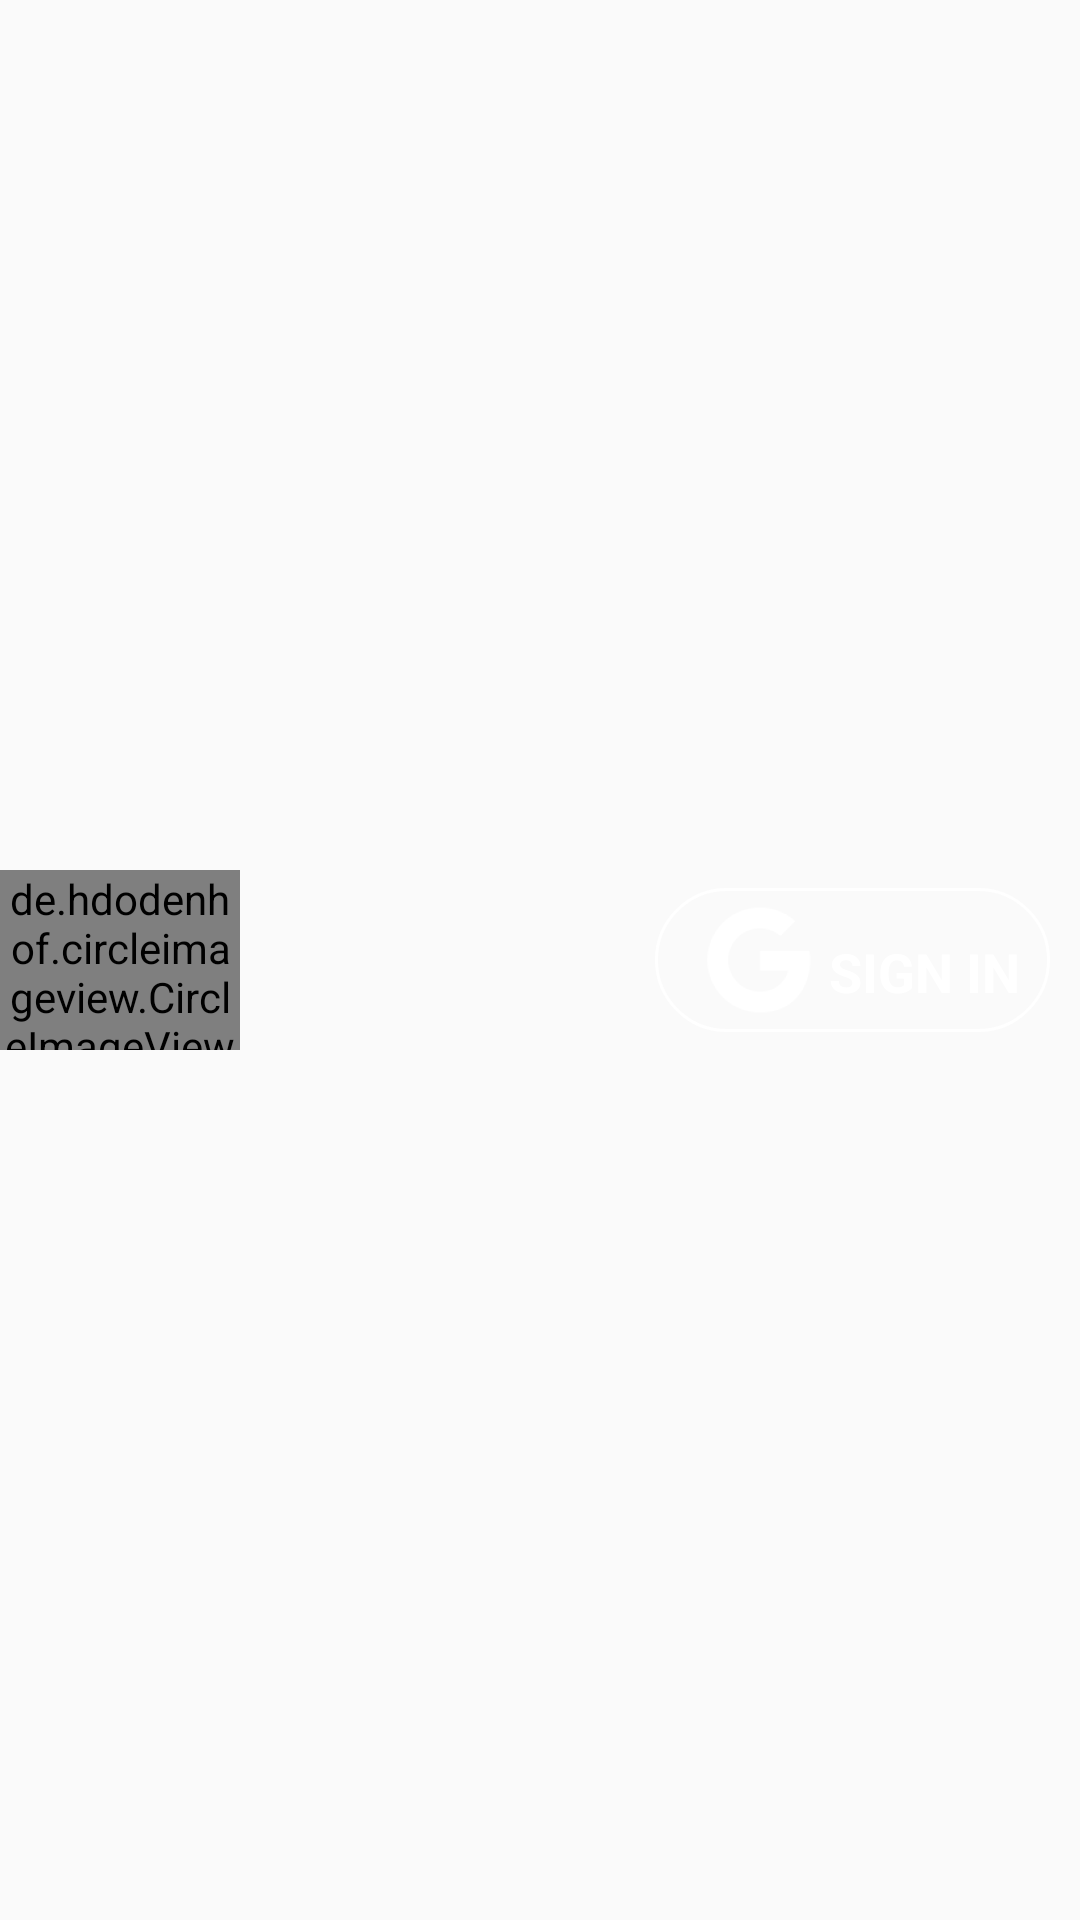

The Android layout XML behind this screen, and the referenced resources:
<!-- AndroidManifest.xml: application theme DefaultTheme -->
<!-- res/layout/nav_header_main.xml -->
<?xml version="1.0" encoding="utf-8"?>
<RelativeLayout xmlns:android="http://schemas.android.com/apk/res/android"
    xmlns:app="http://schemas.android.com/apk/res-auto"
    android:layout_width="match_parent"
    android:layout_height="@dimen/nav_header_height"
    xmlns:tools="http://schemas.android.com/tools"
    android:background="@drawable/bg"
    android:orientation="horizontal">

    <de.hdodenhof.circleimageview.CircleImageView
        android:layout_width="80dp"
        android:layout_height="60dp"
        android:src="@mipmap/ic_user_profile"
        app:civ_border_color="@android:color/white"
        app:civ_border_width="@dimen/_1"
        android:layout_centerVertical="true"
        android:id="@+id/user_profile"/>


        <TextView
            android:layout_width="wrap_content"
            android:layout_height="wrap_content"
            tools:text="Rajnish Suryavanshi"
            android:textColor="@android:color/white"
            android:layout_centerVertical="true"
            android:layout_centerHorizontal="true"
            android:visibility="gone"
            android:id="@+id/user_name"/>

    <LinearLayout
        android:layout_width="wrap_content"
        android:layout_height="wrap_content"
        android:orientation="horizontal"
        android:layout_alignParentRight="true"
        android:layout_centerVertical="true"
        android:foreground="?attr/selectableItemBackgroundBorderless"
        android:clickable="true"
        android:id="@+id/gsign_in"
        android:layout_marginRight="@dimen/_10"
        android:background="@drawable/semicircle">
        <ImageView
            android:layout_width="wrap_content"
            android:layout_height="wrap_content"
            android:layout_marginLeft="@dimen/_10"
            android:src="@mipmap/ic_google"/>
        <TextView
            android:layout_width="wrap_content"
            android:layout_height="wrap_content"
            android:text="@string/sign_in"
            android:textStyle="bold"
            android:layout_gravity="center_vertical"
            android:textColor="@android:color/white"
            android:textSize="@dimen/_18s"
            android:layout_marginTop="4dp"
            android:layout_marginRight="@dimen/_10"/>
    </LinearLayout>
    <ImageView
        android:layout_width="@dimen/_40"
        android:layout_height="@dimen/_40"
        android:id="@+id/ic_logout"
        android:layout_marginTop="@dimen/_10"
        android:layout_marginRight="@dimen/_5"
        android:layout_alignParentRight="true"
        android:visibility="gone"
        android:src="@mipmap/ic_logout"/>
    <TextView
        android:layout_width="wrap_content"
        android:layout_height="wrap_content"
        android:textColor="@android:color/white"
        android:id="@+id/user_mail_id"
        tools:text="rajnishsuryavanshi223@gmail.com"
        android:visibility="gone"
        android:layout_alignParentBottom="true"
        android:layout_marginBottom="@dimen/_10"
        android:layout_marginLeft="@dimen/_20"/>
</RelativeLayout>
<!-- resources referenced by this layout -->
<resources>
  <dimen name="_1">1dp</dimen>
  <dimen name="_10">10dp</dimen>
  <dimen name="_18s">18sp</dimen>
  <dimen name="_20">20dp</dimen>
  <dimen name="_40">40dp</dimen>
  <dimen name="_5">5dp</dimen>
  <dimen name="nav_header_height">130dp</dimen>
  <!-- drawable semicircle (drawable) -->
  <?xml version="1.0" encoding="utf-8"?>
  <shape xmlns:android="http://schemas.android.com/apk/res/android"
      android:shape="rectangle">
      <stroke android:color="@android:color/white"
          android:width="@dimen/_1"></stroke>
      <corners android:radius="@dimen/_500"></corners>
  </shape>
  <!-- mipmap ic_google: png bitmap (mipmap-hdpi, 1020 bytes) -->
  <!-- mipmap ic_logout: png bitmap (mipmap-hdpi, 874 bytes) -->
  <!-- mipmap ic_user_profile: png bitmap (mipmap-hdpi, 2978 bytes) -->
  <string name="sign_in">SIGN IN</string>
  <style name="DefaultTheme" parent="Theme.AppCompat.Light.NoActionBar">
          
          <item name="colorPrimary">@color/colorPrimary</item>
          <item name="colorPrimaryDark">@color/colorPrimaryDark</item>
          <item name="colorAccent">@color/colorAccent</item>
      </style>
  <dimen name="_500">500dp</dimen>
  <color name="colorPrimary">#1a87db</color>
  <color name="colorPrimaryDark">#005ba9</color>
  <color name="colorAccent">#1a87db</color>
</resources>
